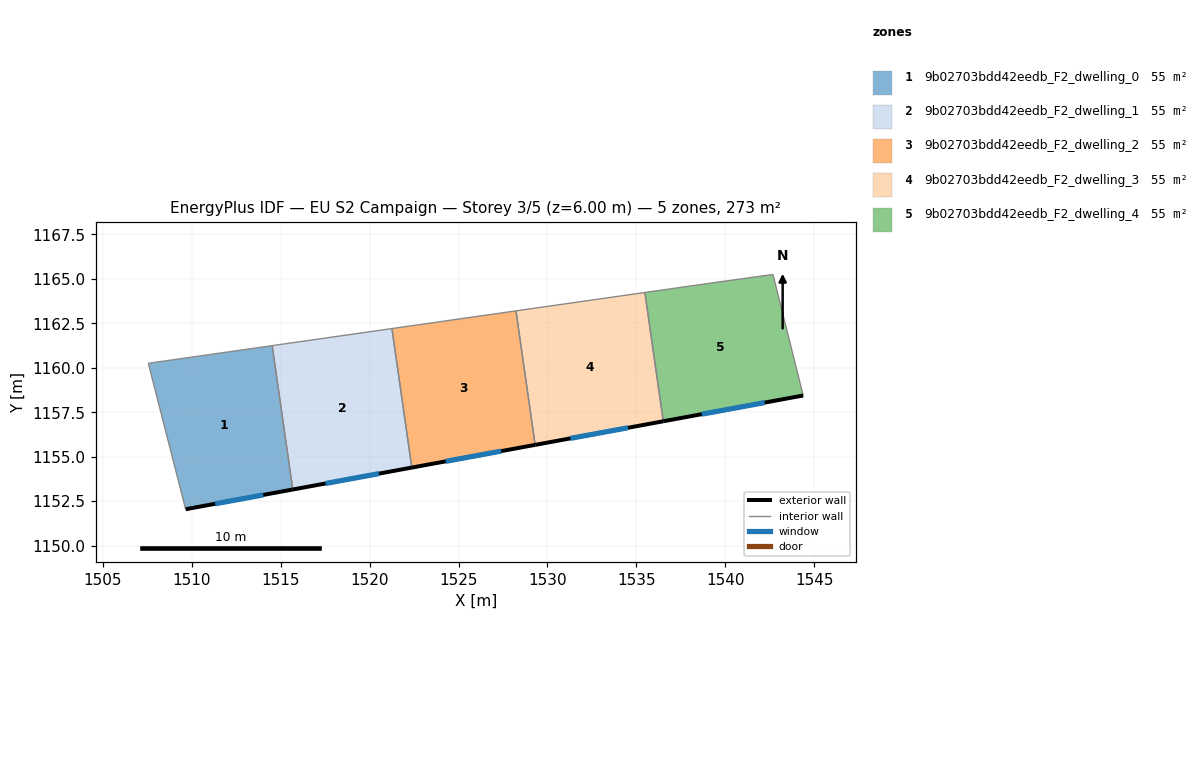
=== STOREY PLAN SPEC (per zone: floor XY polygon, exterior-wall plan segments, windows/doors) ===
zone 1: 9b02703bdd42eedb_F2_dwelling_0  (54.6 m²)
  floor: (1514.52, 1161.25) (1515.68, 1153.16) (1509.66, 1152.05) (1507.56, 1160.25)
  exterior wall: (1509.66, 1152.05) – (1515.68, 1153.16)  [6.1 m]
    window: (1511.31, 1152.35) – (1514.02, 1152.85)  [3.7 m²]
  interior walls: 3
zone 2: 9b02703bdd42eedb_F2_dwelling_1  (54.6 m²)
  floor: (1521.26, 1162.21) (1522.37, 1154.39) (1515.68, 1153.16) (1514.52, 1161.25)
  exterior wall: (1515.68, 1153.16) – (1522.37, 1154.39)  [6.8 m]
    window: (1517.52, 1153.49) – (1520.53, 1154.05)  [4.1 m²]
  interior walls: 3
zone 3: 9b02703bdd42eedb_F2_dwelling_2  (54.6 m²)
  floor: (1528.23, 1163.20) (1529.31, 1155.67) (1522.37, 1154.39) (1521.26, 1162.21)
  exterior wall: (1522.37, 1154.39) – (1529.31, 1155.67)  [7.1 m]
    window: (1524.28, 1154.74) – (1527.40, 1155.31)  [4.3 m²]
  interior walls: 3
zone 4: 9b02703bdd42eedb_F2_dwelling_3  (54.6 m²)
  floor: (1535.48, 1164.23) (1536.51, 1156.99) (1529.31, 1155.67) (1528.23, 1163.20)
  exterior wall: (1529.31, 1155.67) – (1536.51, 1156.99)  [7.3 m]
    window: (1531.29, 1156.03) – (1534.53, 1156.63)  [4.4 m²]
  interior walls: 3
zone 5: 9b02703bdd42eedb_F2_dwelling_4  (54.6 m²)
  floor: (1542.68, 1165.25) (1544.38, 1158.44) (1536.51, 1156.99) (1535.48, 1164.23) (1539.08, 1164.75)
  exterior wall: (1536.51, 1156.99) – (1544.38, 1158.44)  [8.0 m]
    window: (1538.68, 1157.39) – (1542.22, 1158.04)  [4.9 m²]
  interior walls: 4

=== DERIVED (storey summary) ===
Building: EU S2 Campaign
Storey: 3 of 5  (floor level z = 6.00 m)
Storey gross floor area: 273.2 m²
Zones on this storey: 5
  - 9b02703bdd42eedb_F2_dwelling_0: floor 54.6 m²; exterior wall 6.1 m (18.4 m²); 1 window(s) 3.7 m²; WWR 20.2%
  - 9b02703bdd42eedb_F2_dwelling_1: floor 54.6 m²; exterior wall 6.8 m (20.4 m²); 1 window(s) 4.1 m²; WWR 20.2%
  - 9b02703bdd42eedb_F2_dwelling_2: floor 54.6 m²; exterior wall 7.1 m (21.2 m²); 1 window(s) 4.3 m²; WWR 20.2%
  - 9b02703bdd42eedb_F2_dwelling_3: floor 54.6 m²; exterior wall 7.3 m (22.0 m²); 1 window(s) 4.4 m²; WWR 20.2%
  - 9b02703bdd42eedb_F2_dwelling_4: floor 54.6 m²; exterior wall 8.0 m (24.0 m²); 1 window(s) 4.9 m²; WWR 20.2%
Zone adjacency (shared interzone walls):
  - 9b02703bdd42eedb_F2_dwelling_0 ↔ 9b02703bdd42eedb_F2_dwelling_1
  - 9b02703bdd42eedb_F2_dwelling_1 ↔ 9b02703bdd42eedb_F2_dwelling_2
  - 9b02703bdd42eedb_F2_dwelling_2 ↔ 9b02703bdd42eedb_F2_dwelling_3
  - 9b02703bdd42eedb_F2_dwelling_3 ↔ 9b02703bdd42eedb_F2_dwelling_4